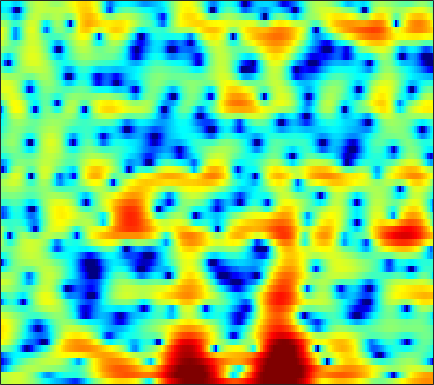

The data file committed next to this chart (first rows):
1.4002, 1.7075, 2.055, 2.3369, 2.4998, 2.6579, 2.7478, 2.7641, 2.6937, 2.5454, 2.3125, 2.0721, 1.6784, 1.1993, 0.78526, 0.15681, -0.5603, -1.1379, -1.9693, -2.831, -3.7005, -4.3158, -5.0533, -5.7352
1.981, 2.054, 2.193, 2.36, 2.484, 2.634, 2.749, 2.796, 2.792, 2.693, 2.481, 2.24, 1.793, 1.192, 0.6284, -0.2928, -1.425, -2.427, -3.963, -5.676, -7.327, -8.236, -8.57, -7.949
-10.26, -8.915, -6.94, -5.149, -3.975, -2.635, -1.525, -0.825, -0.04407, 0.575, 1.045, 1.309, 1.555, 1.692, 1.728, 1.703, 1.607, 1.504, 1.342, 1.168, 0.9991, 0.8816, 0.7413, 0.608
-14.38, -13.1, -11.12, -9.124, -7.75, -6.129, -4.757, -3.873, -2.859, -2.006, -1.297, -0.8371, -0.3053, 0.1552, 0.4603, 0.8214, 1.143, 1.36, 1.63, 1.868, 2.065, 2.188, 2.313, 2.373
-10.79, -9.464, -8.009, -6.873, -6.182, -5.463, -4.971, -4.73, -4.545, -4.471, -4.438, -4.383, -4.208, -3.87, -3.504, -2.9, -2.206, -1.651, -0.8824, -0.1181, 0.6104, 1.137, 1.807, 2.425
-0.256, -0.3978, -0.6576, -1.038, -1.431, -2.154, -3.181, -4.191, -5.971, -8.461, -12.08, -15.92, -20.58, -16.48, -13.27, -10.42, -8.562, -7.529, -6.37, -5.206, -3.937, -2.889, -1.399, 0.1157
4.365, 3.984, 3.379, 2.648, 1.993, 0.9546, -0.2706, -1.312, -2.862, -4.551, -6.228, -7.349, -8.482, -9.159, -9.503, -10.03, -10.94, -12.13, -15.01, -21.82, -26.67, -15.91, -9.473, -5.381
5.255, 4.899, 4.328, 3.642, 3.05, 2.164, 1.171, 0.3601, -0.7931, -2.002, -3.253, -4.199, -5.432, -6.605, -7.454, -8.484, -9.316, -9.792, -10.13, -9.972, -9.252, -8.347, -6.759, -4.96
5.472, 5.168, 4.67, 4.07, 3.556, 2.78, 1.893, 1.148, 0.05472, -1.173, -2.562, -3.725, -5.49, -7.578, -9.431, -12.4, -15.78, -17.45, -15.96, -12.7, -9.846, -8.066, -6.026, -4.274
4.857, 4.592, 4.168, 3.667, 3.242, 2.609, 1.897, 1.309, 0.4491, -0.5085, -1.573, -2.461, -3.776, -5.241, -6.423, -8.045, -9.358, -9.79, -9.287, -7.908, -6.273, -5.09, -3.679, -2.472
3.025, 2.763, 2.394, 1.991, 1.663, 1.189, 0.6857, 0.299, -0.2299, -0.7485, -1.233, -1.566, -1.958, -2.269, -2.443, -2.587, -2.575, -2.468, -2.196, -1.784, -1.307, -0.9255, -0.433, -0.01135
-0.3442, -0.5304, -0.6514, -0.7506, -0.8826, -1.188, -1.647, -2.074, -2.681, -3.165, -3.356, -3.247, -2.795, -2.127, -1.567, -0.8205, -0.1247, 0.3489, 0.9066, 1.375, 1.747, 1.957, 2.141, 2.195
-10.81, -7.962, -5.146, -3.59, -3.052, -3.05, -3.854, -5.023, -7.576, -11.95, -17.04, -13.46, -7.868, -4.287, -2.374, -0.4209, 1.016, 1.86, 2.723, 3.322, 3.695, 3.837, 3.833, 3.625
-3.66, -3.253, -2.416, -1.781, -1.566, -1.661, -2.196, -2.84, -3.912, -4.957, -5.375, -4.998, -3.762, -2.211, -1.058, 0.3275, 1.496, 2.21, 2.965, 3.472, 3.735, 3.756, 3.542, 3.049
1.604, 1.4, 1.191, 0.9719, 0.753, 0.3693, -0.09455, -0.505, -1.102, -1.651, -2.078, -2.243, -2.204, -1.859, -1.389, -0.5987, 0.2755, 0.9215, 1.67, 2.227, 2.529, 2.57, 2.356, 1.797
2.896, 2.722, 2.454, 2.14, 1.854, 1.368, 0.7183, 0.09688, -0.9271, -2.231, -3.873, -5.322, -7.249, -7.973, -7.078, -4.828, -2.604, -1.199, 0.2666, 1.31, 1.967, 2.227, 2.282, 1.996
1.209, 1.196, 1.202, 1.195, 1.149, 0.9638, 0.5727, 0.1243, -0.7588, -2.057, -3.866, -5.667, -8.492, -10.03, -8.604, -5.515, -2.848, -1.31, 0.2451, 1.328, 2.027, 2.334, 2.484, 2.389
-4.832, -4.207, -3.08, -1.977, -1.297, -0.6206, -0.2057, -0.05282, -0.06245, -0.2659, -0.5661, -0.7978, -1.006, -0.9855, -0.7853, -0.3278, 0.2897, 0.7561, 1.311, 1.733, 1.99, 2.075, 2.031, 1.847
-16.98, -11.14, -6.877, -4.247, -2.861, -1.503, -0.5336, -0.01104, 0.5025, 0.8658, 1.102, 1.237, 1.375, 1.504, 1.59, 1.715, 1.803, 1.842, 1.83, 1.735, 1.547, 1.343, 1.002, 0.5707
-4.256, -3.901, -3.114, -2.216, -1.542, -0.7095, 0.02239, 0.4914, 1.04, 1.501, 1.856, 2.062, 2.257, 2.372, 2.402, 2.377, 2.241, 2.066, 1.722, 1.237, 0.6082, 0.0373, -0.8165, -1.755
-0.02228, -0.3773, -0.6454, -0.7125, -0.6115, -0.2848, 0.1898, 0.6156, 1.197, 1.699, 2.134, 2.385, 2.627, 2.739, 2.758, 2.651, 2.428, 2.166, 1.661, 0.9257, -0.1027, -1.113, -2.874, -5.193
1.267, 0.02079, -1.685, -3.036, -3.432, -2.914, -1.682, -0.6509, 0.541, 1.435, 2.078, 2.392, 2.638, 2.716, 2.704, 2.606, 2.466, 2.313, 2.031, 1.575, 0.8635, 0.07686, -1.376, -3.397
1.423, -0.7316, -4.76, -11.61, -17.2, -9.176, -4.406, -2.282, -0.5251, 0.5367, 0.9931, 1.041, 0.7562, 0.2543, -0.1984, -0.5742, -0.5418, -0.2288, 0.4286, 1.123, 1.646, 1.871, 1.9, 1.698
1.313, 0.22, -1.201, -2.232, -2.62, -2.603, -2.147, -1.769, -1.415, -1.357, -1.745, -2.373, -3.783, -6.117, -8.827, -15.01, -16.34, -10.46, -5.46, -2.356, -0.2347, 0.9346, 2.08, 2.853
-1.645, -2.28, -2.786, -2.931, -2.903, -2.768, -2.65, -2.652, -2.758, -3.207, -3.906, -4.638, -5.81, -7.225, -8.316, -9.202, -8.732, -7.521, -5.306, -3.006, -1.002, 0.2538, 1.646, 2.736
-9.976, -11.31, -9.738, -7.328, -5.911, -4.587, -3.878, -3.666, -3.782, -4.349, -5.299, -6.271, -7.755, -9.15, -9.747, -9.413, -7.991, -6.489, -4.38, -2.383, -0.6046, 0.5899, 1.93, 3.009
-9.514, -10.46, -9.046, -6.764, -5.359, -4.067, -3.364, -3.171, -3.41, -4.089, -5.42, -6.896, -9.828, -14.93, -22.7, -17.97, -10.63, -7.349, -4.239, -1.915, -0.08285, 1.03, 2.268, 3.216
-2.555, -2.688, -2.601, -2.336, -2.057, -1.763, -1.611, -1.646, -1.879, -2.384, -3.108, -3.767, -4.727, -5.496, -5.723, -5.386, -4.401, -3.385, -2.001, -0.7072, 0.4318, 1.156, 1.947, 2.568
-0.5226, -0.422, -0.2864, -0.158, -0.08086, -0.03135, -0.05864, -0.1565, -0.3383, -0.6499, -0.9787, -1.241, -1.571, -1.766, -1.77, -1.632, -1.302, -0.9584, -0.4434, 0.07357, 0.5305, 0.8227, 1.092, 1.259
0.3841, 0.6586, 0.9555, 1.19, 1.289, 1.353, 1.306, 1.204, 0.9532, 0.6171, 0.2037, -0.1113, -0.4748, -0.7165, -0.7995, -0.7112, -0.4391, -0.207, 0.1244, 0.3922, 0.504, 0.4637, 0.2465, -0.1762
1.041, 1.386, 1.82, 2.197, 2.44, 2.651, 2.689, 2.583, 2.199, 1.566, 0.6248, -0.2328, -1.434, -2.408, -2.685, -2.227, -1.224, -0.4035, 0.4976, 1.039, 1.171, 0.9536, 0.2331, -1.073
-0.6732, -0.4519, 0.2384, 1.199, 1.951, 2.755, 3.245, 3.337, 3.097, 2.304, 0.8844, -0.8018, -4.41, -11.81, -36.16, -8.438, -2.946, -0.5879, 1.384, 2.436, 2.8, 2.661, 1.887, 0.426
-13.27, -15.81, -9.424, -4.732, -2.439, -0.3967, 0.8757, 1.414, 1.71, 1.501, 0.9158, 0.2458, -0.7979, -1.617, -1.773, -1.19, -0.05017, 0.8577, 1.88, 2.584, 2.902, 2.895, 2.554, 1.888
-8.142, -8.244, -6.959, -5, -3.604, -2.093, -1.018, -0.4701, -0.05127, 0.1173, 0.06308, -0.01575, -0.1437, -0.1845, -0.07907, 0.2031, 0.6287, 1.017, 1.496, 1.904, 2.163, 2.244, 2.193, 1.951
-3.857, -3.574, -3.042, -2.404, -1.933, -1.364, -0.9617, -0.7755, -0.7176, -0.8055, -1.009, -1.182, -1.341, -1.34, -1.204, -0.8075, -0.2353, 0.2398, 0.881, 1.435, 1.869, 2.088, 2.235, 2.21
-1.967, -1.479, -0.9297, -0.4863, -0.2482, -0.08131, -0.1146, -0.3014, -0.7683, -1.557, -2.608, -3.57, -4.815, -5.484, -5.257, -4.038, -2.399, -1.229, 0.151, 1.238, 2.034, 2.457, 2.79, 2.892
-1.363, -0.7097, -0.01683, 0.4606, 0.6877, 0.7697, 0.5891, 0.244, -0.5379, -1.801, -3.756, -5.903, -10.57, -22.04, -17.8, -8.762, -4.453, -2.291, -0.236, 1.22, 2.231, 2.752, 3.175, 3.304
-2.293, -1.516, -0.6769, -0.05749, 0.2582, 0.4811, 0.4545, 0.272, -0.2205, -0.9615, -1.947, -2.78, -3.844, -4.394, -4.252, -3.36, -2.078, -1.087, 0.09413, 1.064, 1.81, 2.211, 2.547, 2.645
-3.554, -2.705, -1.73, -0.9327, -0.4747, -0.03014, 0.2079, 0.2576, 0.1674, -0.08067, -0.4175, -0.6898, -1.005, -1.19, -1.181, -1.005, -0.6494, -0.3113, 0.1887, 0.6795, 1.101, 1.359, 1.585, 1.679
-4.44, -3.506, -2.309, -1.246, -0.5753, 0.1393, 0.6222, 0.8284, 0.9241, 0.806, 0.5366, 0.2643, -0.125, -0.5161, -0.7367, -0.889, -0.8522, -0.7033, -0.3738, 0.01922, 0.3804, 0.6196, 0.8469, 0.9776
-6.022, -4.54, -2.551, -0.8175, 0.2658, 1.354, 2.07, 2.357, 2.435, 2.194, 1.623, 1.007, -0.04113, -1.258, -2.187, -3.098, -3.277, -2.903, -2.034, -1.111, -0.3645, 0.008285, 0.2796, 0.3283
-11.33, -6.29, -2.164, 0.5781, 2.039, 3.367, 4.13, 4.39, 4.321, 3.828, 2.886, 1.833, -0.1403, -3.028, -6.3, -14.21, -16.25, -9.205, -4.596, -2.141, -0.8318, -0.4357, -0.5282, -1.278
-2.988, -1.471, 0.533, 2.178, 3.113, 3.956, 4.341, 4.356, 4.035, 3.316, 2.257, 1.278, -0.2957, -2.047, -3.373, -4.759, -4.939, -4.21, -2.904, -1.763, -1.182, -1.147, -1.813, -3.446
1.375, 1.896, 2.559, 3.099, 3.359, 3.488, 3.311, 2.947, 2.167, 1.051, -0.3549, -1.496, -2.934, -3.931, -4.21, -4.041, -3.428, -2.838, -2.042, -1.402, -1.035, -0.9831, -1.245, -1.841
3.22, 3.391, 3.551, 3.587, 3.505, 3.204, 2.646, 2.012, 0.8031, -0.9114, -3.332, -5.894, -10.72, -15.73, -12.81, -7.957, -4.917, -3.349, -1.848, -0.8702, -0.2754, -0.06873, -0.01754, -0.1951
3.312, 3.304, 3.232, 3.082, 2.916, 2.579, 2.073, 1.557, 0.6336, -0.6477, -2.338, -3.857, -5.941, -7.062, -6.537, -4.779, -2.938, -1.803, -0.6483, 0.1294, 0.5634, 0.7023, 0.656, 0.3774
1.718, 1.514, 1.25, 1.052, 0.9585, 0.9024, 0.8592, 0.7987, 0.6387, 0.3775, 0.02867, -0.2403, -0.5212, -0.6044, -0.4964, -0.1576, 0.2993, 0.6315, 0.9973, 1.215, 1.248, 1.151, 0.829, 0.2903
-1.151, -1.965, -2.943, -3.414, -3.273, -2.537, -1.542, -0.8253, -0.01425, 0.6205, 1.091, 1.352, 1.619, 1.835, 1.966, 2.115, 2.211, 2.244, 2.198, 2.03, 1.736, 1.413, 0.8569, 0.1488
-3.874, -6.284, -11.52, -20.21, -14.26, -7.813, -4.234, -2.411, -0.6396, 0.635, 1.561, 2.085, 2.605, 2.96, 3.119, 3.217, 3.171, 3.058, 2.772, 2.336, 1.758, 1.222, 0.4136, -0.4868
-2.018, -3.386, -5.185, -6.101, -5.779, -4.35, -2.628, -1.441, -0.08706, 1.005, 1.878, 2.402, 2.941, 3.287, 3.433, 3.475, 3.334, 3.103, 2.629, 1.951, 1.051, 0.2289, -1.066, -2.568
0.9153, 0.2864, -0.4429, -0.9541, -1.124, -1.066, -0.7207, -0.3277, 0.317, 1.014, 1.692, 2.159, 2.656, 2.996, 3.135, 3.135, 2.933, 2.626, 2.027, 1.198, 0.09312, -0.9399, -2.687, -5.038
2.631, 2.006, 1.099, 0.1625, -0.4897, -1.199, -1.591, -1.564, -1.088, -0.2474, 0.6979, 1.358, 2.084, 2.586, 2.779, 2.793, 2.539, 2.191, 1.526, 0.6647, -0.3429, -1.187, -2.454, -3.875
3.754, 2.933, 1.549, -0.2259, -1.925, -4.78, -7.922, -8.746, -6.335, -3.189, -0.7352, 0.6, 1.913, 2.687, 2.96, 2.959, 2.533, 1.98, 0.9673, -0.2263, -1.326, -1.927, -2.349, -2.427
3.967, 3.206, 1.893, 0.1002, -1.588, -4.457, -7.63, -8.508, -6.105, -2.912, -0.4249, 1.004, 2.341, 3.136, 3.396, 3.26, 2.535, 1.529, -0.558, -3.755, -8.255, -10.34, -7.162, -3.816
1.688, 1.317, 0.5829, -0.3628, -1.169, -2.176, -2.844, -2.951, -2.485, -1.481, -0.2369, 0.7414, 1.819, 2.605, 2.922, 2.921, 2.412, 1.651, 0.08158, -2.118, -4.466, -5.222, -4.02, -1.992
-2.479, -2.368, -2.652, -3.354, -4.201, -5.597, -6.965, -7.548, -7.02, -5.279, -3.182, -1.758, -0.1316, 1.057, 1.675, 2.168, 2.296, 2.19, 1.852, 1.406, 1.026, 0.8738, 0.9345, 1.189
-5.607, -5.052, -4.956, -5.675, -6.736, -9.191, -13.86, -21.06, -17.71, -9.985, -5.811, -3.66, -1.558, -0.06472, 0.7658, 1.559, 2.038, 2.234, 2.322, 2.28, 2.177, 2.09, 1.994, 1.938
-5.06, -4.456, -4.103, -4.249, -4.608, -5.33, -6.053, -6.29, -5.862, -4.683, -3.156, -2.061, -0.7365, 0.359, 1.012, 1.671, 2.11, 2.3, 2.39, 2.311, 2.094, 1.868, 1.495, 1.127
